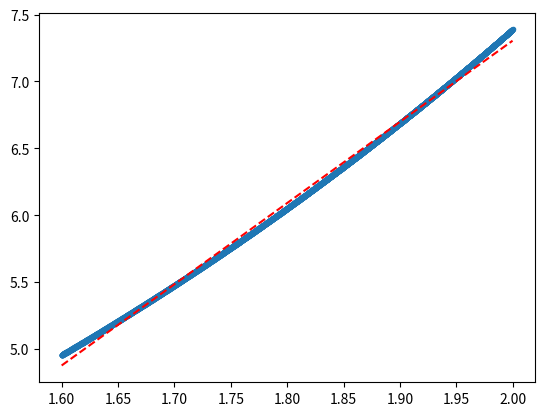

Write the Python code that produced this figure.
import numpy as np
import matplotlib.pyplot as plt
import math
import random


#x2=np.arange(-4,0,0.1)
#y2=x2*0

#x3=np.arange(0,4,0.1)
#y3=x3
#x2=np.append(x2,x3,axis=0)
#y2=np.append(y2,y3,axis=0)
#plt.plot(x2,y2)

x2=np.arange(1.6,2,0.0001)
# y2=np.tanh(x2)
y2 = np.exp(x2)

plt.plot(x2,y2)


a=np.polyfit(x2,y2,1) #多项式次数
# print(a)
print(a[0],'*x+',a[1],)
# print(a[0],'*pow(x,2)+',a[1],'*x+',a[2],)
# print(a[0],'*pow(x,3)+',a[1],'*pow(x,2)+',a[2],'*x+',a[3],)
# print(a[0],'*pow(x,4)+',a[1],'*pow(x,3)+',a[2],'*pow(x,2)+',a[3],'*x+',a[4],)
#print(a[0],'*pow(x,5)+',a[1],'*pow(x,4)+',a[2],'*pow(x,3)+',a[3],'*pow(x,2)+',a[4],'*x+',a[5])
#print(a[0],'*pow(x,6)+',a[1],'*pow(x,5)+',a[2],'*pow(x,4)+',a[3],'*pow(x,3)+',a[4],'*pow(x,2)+',a[5],'*x+',a[6])

b=np.poly1d(a)
c=b(x2)#生成多项式对象之后，就是获取x在这个多项式处的值
plt.scatter(x2,y2,marker='.',label='original datas')#对原始数据画散点图
plt.plot(x2,c,ls='--',c='red',label='fitting with second-degree polynomial')#对拟合之后的数据，也就是x，c数组画图
# plt.plot(x,y)
plt.show()
